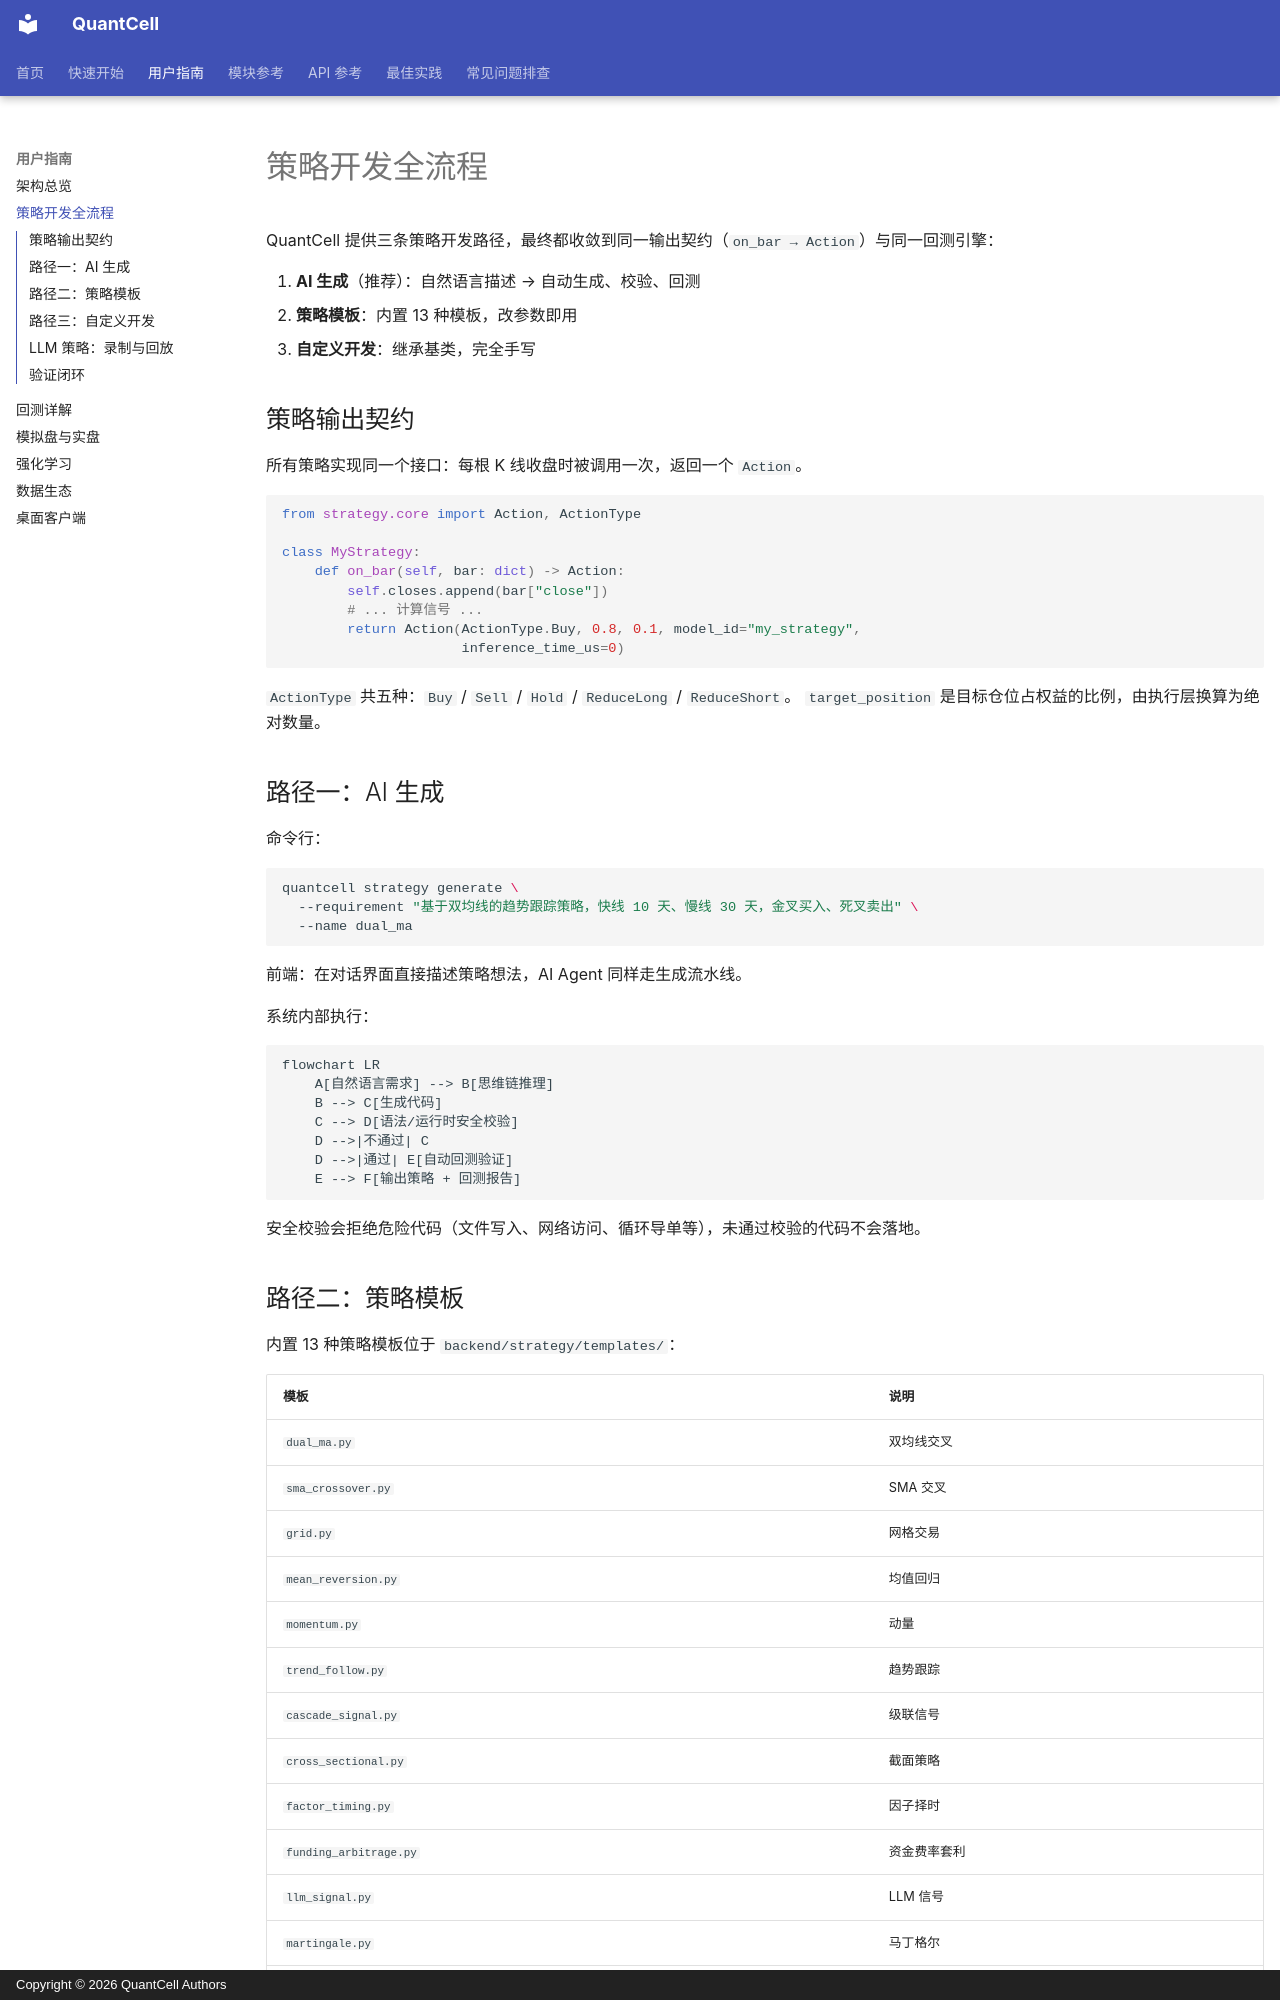

repository: pengwow/QuantCell · page: user-guide/strategy-development/index.html · generator: mkdocs · copyright: Copyright © 2026 QuantCell Authors

---
title: 策略开发全流程
description: 从需求描述到可实盘策略 — AI 生成、模板、自定义开发与验证
---

# 策略开发全流程

QuantCell 提供三条策略开发路径，最终都收敛到同一输出契约（`on_bar → Action`）与同一回测引擎：

1. **AI 生成**（推荐）：自然语言描述 → 自动生成、校验、回测
2. **策略模板**：内置 13 种模板，改参数即用
3. **自定义开发**：继承基类，完全手写

## 策略输出契约

所有策略实现同一个接口：每根 K 线收盘时被调用一次，返回一个 `Action`。

```python
from strategy.core import Action, ActionType

class MyStrategy:
    def on_bar(self, bar: dict) -> Action:
        self.closes.append(bar["close"])
        # ... 计算信号 ...
        return Action(ActionType.Buy, 0.8, 0.1, model_id="my_strategy",
                      inference_time_us=0)
```

`ActionType` 共五种：`Buy` / `Sell` / `Hold` / `ReduceLong` / `ReduceShort`。
`target_position` 是目标仓位占权益的比例，由执行层换算为绝对数量。

## 路径一：AI 生成

命令行：

```bash
quantcell strategy generate \
  --requirement "基于双均线的趋势跟踪策略，快线 10 天、慢线 30 天，金叉买入、死叉卖出" \
  --name dual_ma
```

前端：在对话界面直接描述策略想法，AI Agent 同样走生成流水线。

系统内部执行：

```mermaid
flowchart LR
    A[自然语言需求] --> B[思维链推理]
    B --> C[生成代码]
    C --> D[语法/运行时安全校验]
    D -->|不通过| C
    D -->|通过| E[自动回测验证]
    E --> F[输出策略 + 回测报告]
```

安全校验会拒绝危险代码（文件写入、网络访问、循环导单等），未通过校验的代码不会落地。
